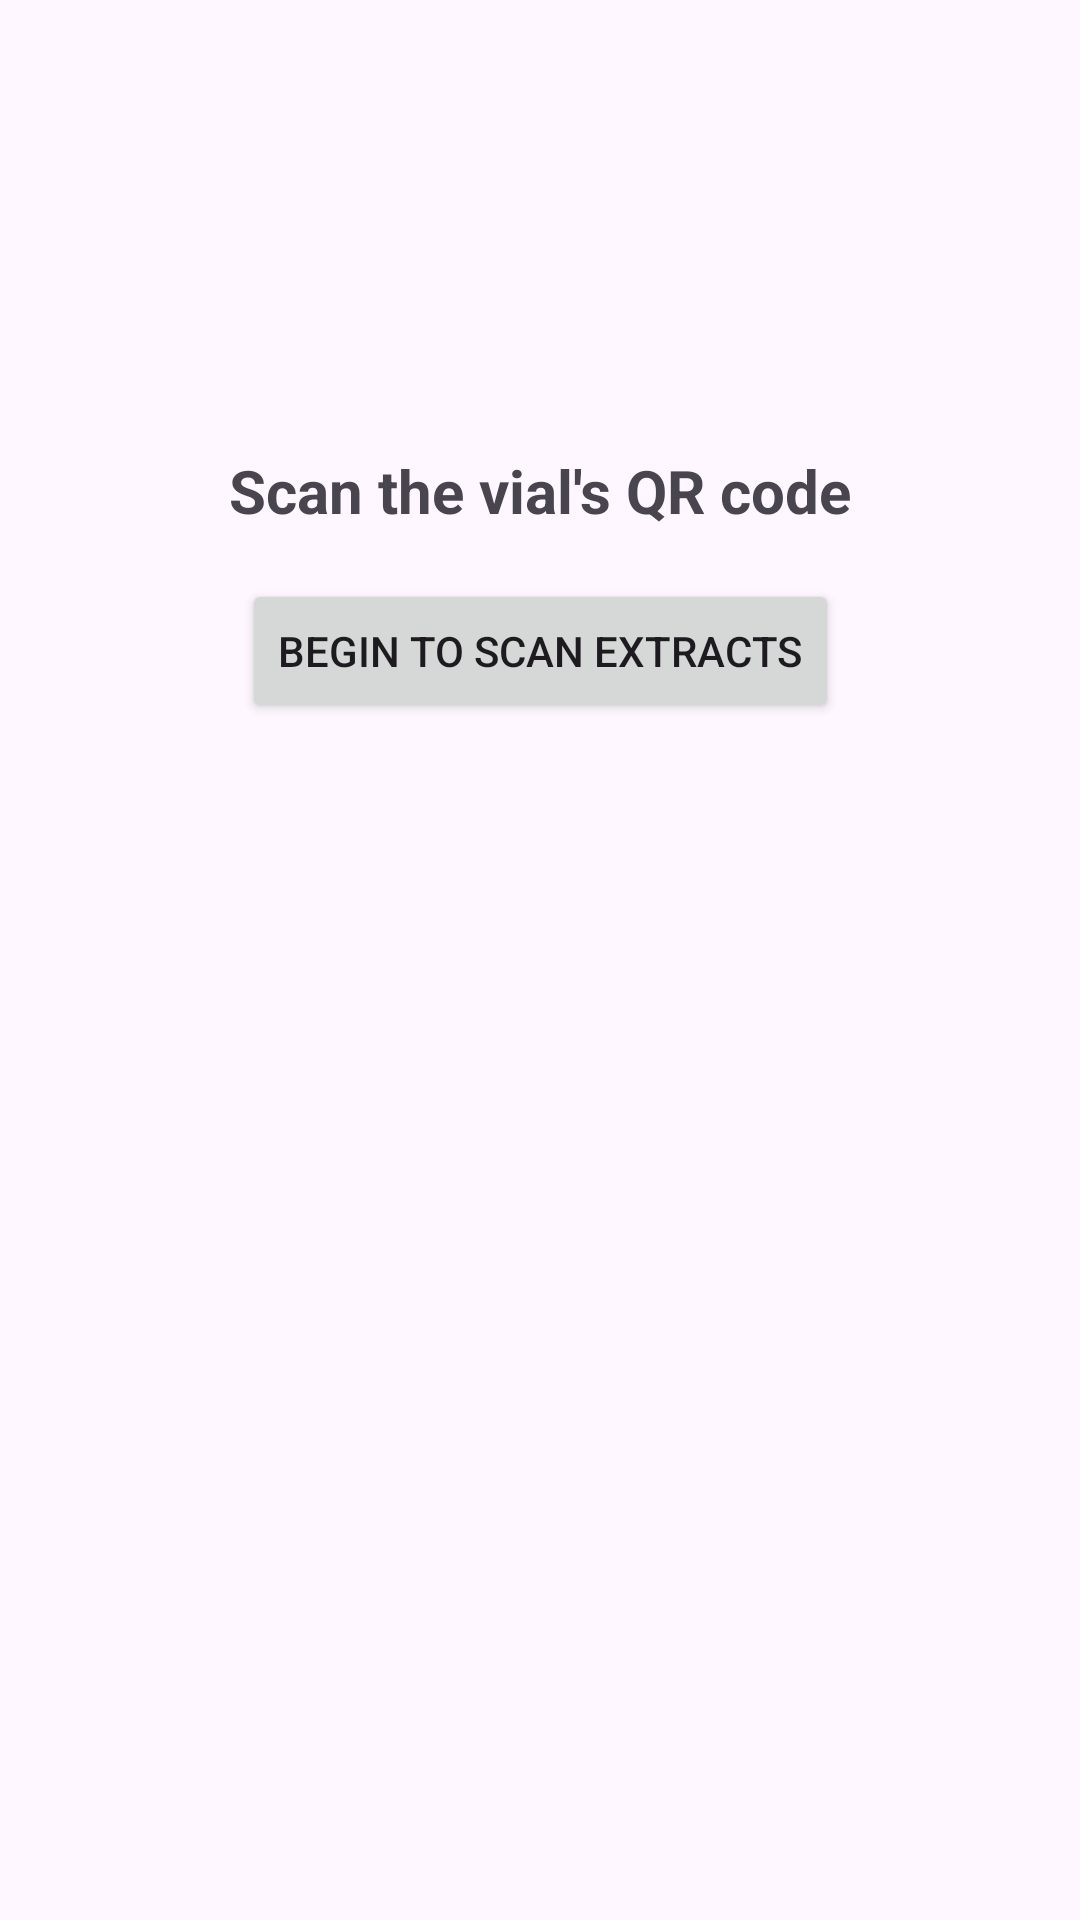

This screen was rendered from an Android layout file. Write that file and the resources it references.
<!-- AndroidManifest.xml: application theme Theme.DBGITracking -->
<!-- res/layout/activity_aliquots.xml -->
<?xml version="1.0" encoding="utf-8"?>
<androidx.constraintlayout.widget.ConstraintLayout xmlns:android="http://schemas.android.com/apk/res/android"
    xmlns:app="http://schemas.android.com/apk/res-auto"
    xmlns:tools="http://schemas.android.com/tools"
    android:layout_width="match_parent"
    android:layout_height="match_parent">

    <TextView
        android:id="@+id/aliquotsMethodLabel"
        android:layout_width="wrap_content"
        android:layout_height="wrap_content"
        android:text="Scan the vial's QR code"
        android:textSize="20sp"
        android:textStyle="bold"
        app:layout_constraintTop_toTopOf="parent"
        app:layout_constraintStart_toStartOf="parent"
        app:layout_constraintEnd_toEndOf="parent"
        android:layout_marginTop="150dp"
        tools:ignore="HardcodedText" />

    <Button
        android:id="@+id/scanButtonExtract"
        android:layout_width="wrap_content"
        android:layout_height="wrap_content"
        android:text="Begin to scan extracts"
        app:layout_constraintTop_toBottomOf="@id/aliquotsMethodLabel"
        app:layout_constraintStart_toStartOf="parent"
        app:layout_constraintEnd_toEndOf="parent"
        android:layout_marginTop="16dp"
        tools:ignore="HardcodedText,MissingConstraints" />

    <EditText
        android:id="@+id/volumeInput"
        android:layout_width="wrap_content"
        android:layout_height="wrap_content"
        android:layout_marginTop="16dp"
        android:hint="Enter the aliquot's volume (microliters)"
        android:visibility="invisible"
        android:inputType="number"
        android:minHeight="48dp"
        app:layout_constraintEnd_toEndOf="parent"
        app:layout_constraintStart_toStartOf="parent"
        app:layout_constraintTop_toBottomOf="@id/scanButtonExtract"
        tools:ignore="HardcodedText,MissingConstraints" />

    <TextView
        android:id="@+id/scannedInfoTextView"
        android:layout_width="wrap_content"
        android:layout_height="wrap_content"
        android:textSize="16sp"
        android:textStyle="bold"
        android:visibility="invisible"
        app:layout_constraintTop_toTopOf="parent"
        app:layout_constraintStart_toStartOf="parent"
        app:layout_constraintEnd_toEndOf="parent"
        app:layout_constraintTop_toBottomOf="@+id/volumeInput"
        android:layout_marginTop="400dp"
        tools:ignore="" />

    <Button
        android:id="@+id/actionButton"
        android:layout_width="wrap_content"
        android:layout_height="wrap_content"
        android:text="Submit"
        android:visibility="invisible"
        app:layout_constraintTop_toBottomOf="@id/scannedInfoTextView"
        app:layout_constraintStart_toStartOf="parent"
        app:layout_constraintEnd_toEndOf="parent"
        android:layout_marginTop="16dp"
        tools:ignore="HardcodedText,MissingConstraints" />

</androidx.constraintlayout.widget.ConstraintLayout>
<!-- resources referenced by this layout -->
<resources>
  <style name="Theme.DBGITracking" parent="Theme.MaterialComponents.DayNight.DarkActionBar">
          
          <item name="colorPrimary">@color/purple_500</item>
          <item name="colorPrimaryVariant">@color/purple_700</item>
          <item name="colorOnPrimary">@color/white</item>
          
          <item name="colorSecondary">@color/teal_200</item>
          <item name="colorSecondaryVariant">@color/teal_700</item>
          <item name="colorOnSecondary">@color/black</item>
          
          <item name="android:statusBarColor">?attr/colorPrimaryVariant</item>
          
      </style>
  <!-- not gathered from this repository: default colours our renderer supplied (Android Studio template values) -->
  <color name="purple_500">#FF6200EE</color>
  <color name="purple_700">#FF3700B3</color>
  <color name="teal_200">#FF03DAC5</color>
  <color name="teal_700">#FF018786</color>
  <color name="black">#FF000000</color>
  <color name="white">#FFFFFFFF</color>
</resources>
